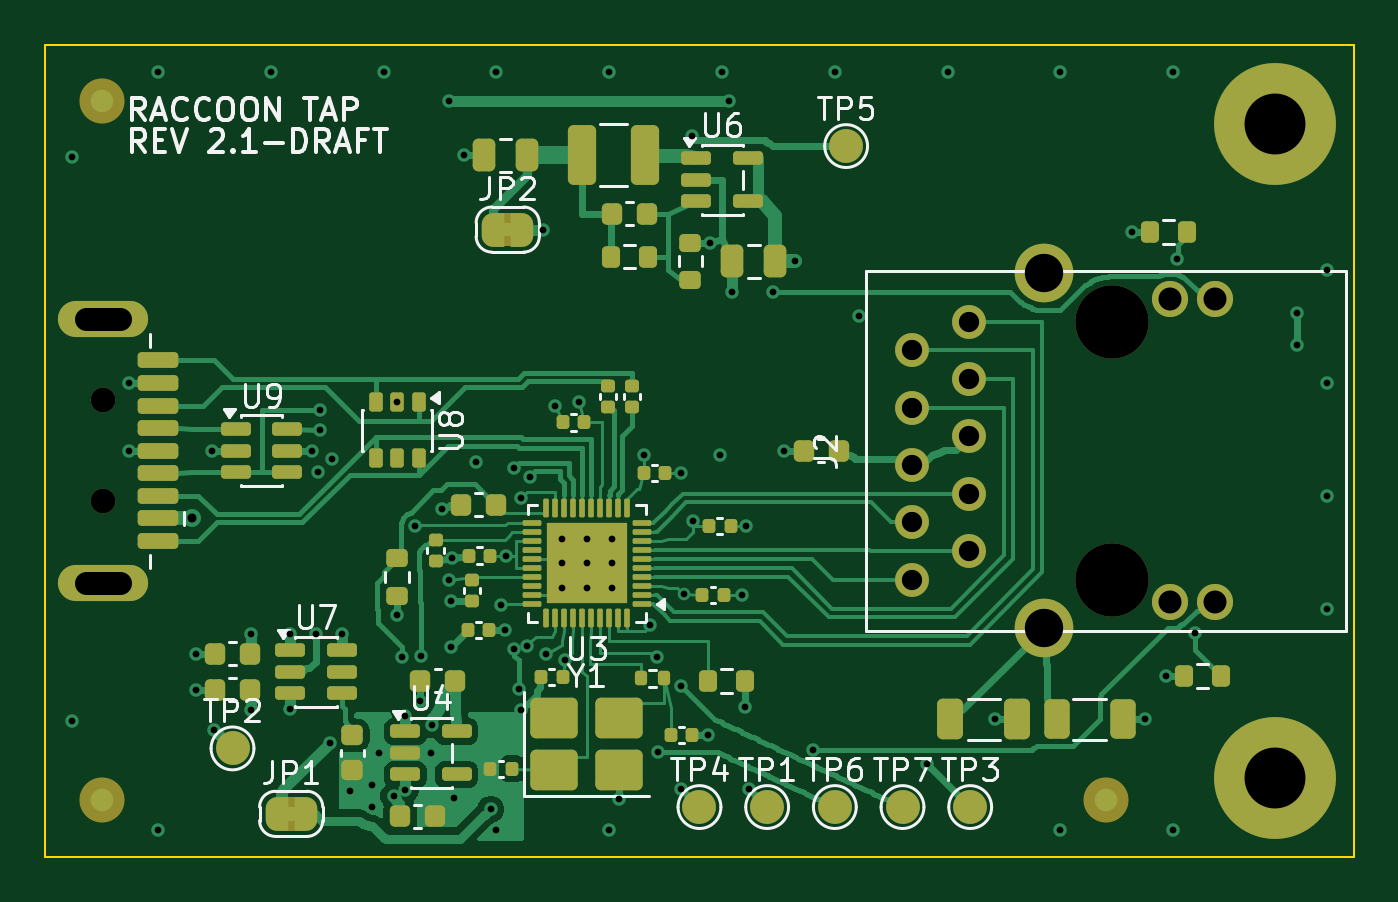
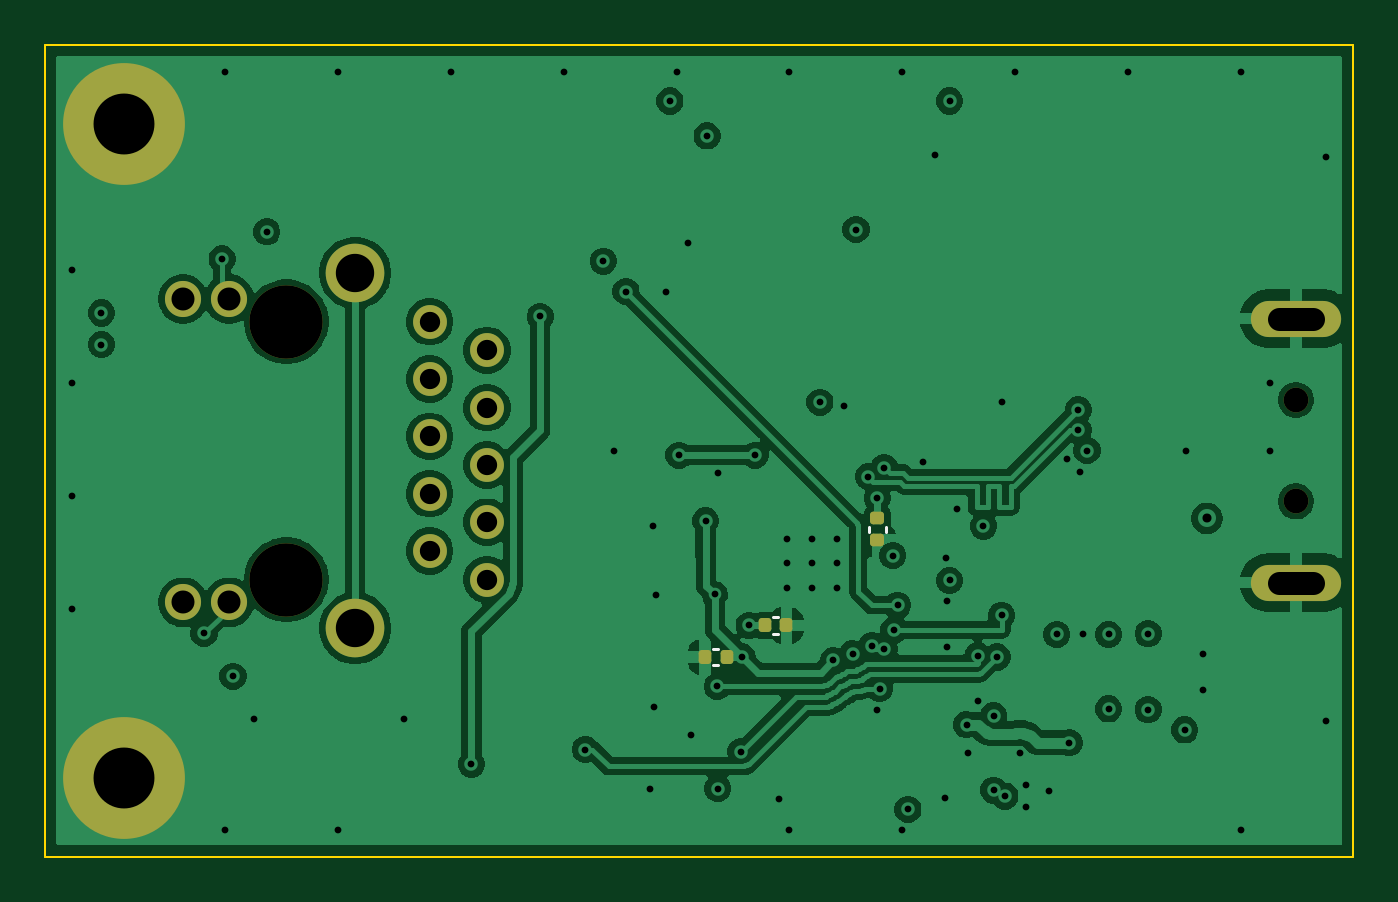
Circuit board: 10 layer files. Board 58.0 x 36.0 mm.
- bottom_copper: raccoon-tap-B_Cu.gbl (94997 bytes)
- bottom_mask: raccoon-tap-B_Mask.gbs (2405 bytes)
- bottom_silk: raccoon-tap-B_Silkscreen.gbo (839 bytes)
- outline: raccoon-tap-Edge_Cuts.gm1 (695 bytes)
- top_copper: raccoon-tap-F_Cu.gtl (72190 bytes)
- top_mask: raccoon-tap-F_Mask.gts (10822 bytes)
- paste: raccoon-tap-F_Paste.gtp (2868 bytes)
- top_silk: raccoon-tap-F_Silkscreen.gto (38082 bytes)
- drill: raccoon-tap-NPTH.drl (454 bytes)
- drill: raccoon-tap-PTH.drl (2821 bytes)

=== bottom_copper: raccoon-tap-B_Cu.gbl (94997 bytes, source omitted) ===
=== bottom_mask: raccoon-tap-B_Mask.gbs (2405 bytes, source withheld) ===
=== bottom_silk: raccoon-tap-B_Silkscreen.gbo ===
%TF.GenerationSoftware,KiCad,Pcbnew,10.0.6*%
%TF.CreationDate,2026-11-03T12:31:09+01:00*%
%TF.ProjectId,raccoon-tap,72616363-6f6f-46e2-9d74-61702e6b6963,2.1-draft*%
%TF.SameCoordinates,Original*%
%TF.FileFunction,Legend,Bot*%
%TF.FilePolarity,Positive*%
%FSLAX46Y46*%
G04 Gerber Fmt 4.6, Leading zero omitted, Abs format (unit mm)*
G04 Created by KiCad (PCBNEW 10.0.6) date 2026-11-03 12:31:09*
%MOMM*%
%LPD*%
G01*
G04 APERTURE LIST*
%ADD10C,0.120000*%
G04 APERTURE END LIST*
%TO.C,C14*%
D10*
X128152163Y-106790000D02*
X128367835Y-106790000D01*
X128152163Y-107510000D02*
X128367835Y-107510000D01*
%TO.C,C27*%
X120740000Y-101372164D02*
X120740000Y-101587836D01*
X121460000Y-101372164D02*
X121460000Y-101587836D01*
%TO.C,C9*%
X125727836Y-105390000D02*
X125512164Y-105390000D01*
X125727836Y-106110000D02*
X125512164Y-106110000D01*
%TD*%
M02*

=== outline: raccoon-tap-Edge_Cuts.gm1 ===
%TF.GenerationSoftware,KiCad,Pcbnew,10.0.6*%
%TF.CreationDate,2026-11-03T12:31:09+01:00*%
%TF.ProjectId,raccoon-tap,72616363-6f6f-46e2-9d74-61702e6b6963,2.1-draft*%
%TF.SameCoordinates,Original*%
%TF.FileFunction,Profile,NP*%
%FSLAX46Y46*%
G04 Gerber Fmt 4.6, Leading zero omitted, Abs format (unit mm)*
G04 Created by KiCad (PCBNEW 10.0.6) date 2026-11-03 12:31:09*
%MOMM*%
%LPD*%
G01*
G04 APERTURE LIST*
%TA.AperFunction,Profile*%
%ADD10C,0.100000*%
%TD*%
G04 APERTURE END LIST*
D10*
X100000000Y-80000000D02*
X158000000Y-80000000D01*
X100000000Y-116000000D02*
X100000000Y-80000000D01*
X158000000Y-80000000D02*
X158000000Y-116000000D01*
X158000000Y-116000000D02*
X100000000Y-116000000D01*
M02*

=== top_copper: raccoon-tap-F_Cu.gtl (72190 bytes, source omitted) ===
=== top_mask: raccoon-tap-F_Mask.gts (10822 bytes, source omitted) ===
=== paste: raccoon-tap-F_Paste.gtp (2868 bytes, source withheld) ===
=== top_silk: raccoon-tap-F_Silkscreen.gto (38082 bytes, source omitted) ===
=== drill: raccoon-tap-NPTH.drl ===
M48
; DRILL file KiCad 10.0.6 date 2026-11-03T12:31:09
; FORMAT={-:-/ absolute / metric / decimal}
; #@! TF.CreationDate,2026-11-03T12:31:09+01:00
; #@! TF.GenerationSoftware,Kicad,Pcbnew,10.0.6
; #@! TF.FileFunction,NonPlated,1,4,NPTH
FMAT,2
METRIC
; #@! TA.AperFunction,NonPlated,NPTH,ComponentDrill
T1C1.100
; #@! TA.AperFunction,NonPlated,NPTH,ComponentDrill
T2C3.250
%
G90
G05
T1
X102.55Y-95.75
X102.55Y-100.25
T2
X147.3Y-92.285
X147.3Y-103.715
M30

=== drill: raccoon-tap-PTH.drl ===
M48
; DRILL file KiCad 10.0.6 date 2026-11-03T12:31:09
; FORMAT={-:-/ absolute / metric / decimal}
; #@! TF.CreationDate,2026-11-03T12:31:09+01:00
; #@! TF.GenerationSoftware,Kicad,Pcbnew,10.0.6
; #@! TF.FileFunction,Plated,1,4,PTH
FMAT,2
METRIC
; #@! TA.AperFunction,Plated,PTH,ViaDrill
T1C0.300
; #@! TA.AperFunction,Plated,PTH,ViaDrill
T2C0.400
; #@! TA.AperFunction,Plated,PTH,ComponentDrill
T3C0.900
; #@! TA.AperFunction,Plated,PTH,ComponentDrill
T4C1.000
; #@! TA.AperFunction,Plated,PTH,ComponentDrill
T5C1.020
; #@! TA.AperFunction,Plated,PTH,ComponentDrill
T6C1.700
; #@! TA.AperFunction,Plated,PTH,ComponentDrill
T7C2.700
%
G90
G05
T1
X101.2Y-85.0
X101.2Y-110.0
X103.7Y-95.0
X103.7Y-98.0
X105.0Y-81.2
X105.0Y-114.8
X106.665Y-107.0
X106.665Y-108.6
X107.4Y-98.0
X107.479Y-110.379
X109.1Y-106.115
X109.1Y-109.485
X110.0Y-81.2
X110.85Y-106.15
X110.85Y-109.45
X111.81Y-98.0
X112.0Y-106.15
X112.1Y-98.95
X112.2Y-96.2
X112.2Y-97.1
X112.6Y-110.95
X112.7Y-98.35
X113.15Y-106.15
X113.5Y-113.1
X114.5Y-112.8
X114.5Y-113.8
X114.8Y-111.4
X115.0Y-81.2
X115.45Y-113.315
X115.6Y-95.86
X115.6Y-105.3
X115.8Y-107.15
X115.95Y-109.75
X115.95Y-113.05
X116.4Y-101.35
X116.625Y-109.1
X116.65Y-107.1
X117.1Y-111.4
X117.15Y-110.15
X117.565Y-100.6
X117.9Y-82.5
X117.9Y-103.75
X118.0Y-104.65
X118.0Y-106.7
X118.05Y-102.75
X118.1Y-113.4
X118.55Y-84.9
X119.1Y-98.49
X119.75Y-113.9
X120.0Y-81.2
X120.0Y-114.8
X120.2Y-104.85
X120.37Y-105.95
X120.42Y-102.65
X120.8Y-98.75
X120.8Y-106.8
X121.0Y-108.55
X121.1Y-100.1
X121.1Y-109.5
X121.35Y-106.65
X121.5Y-99.15
X122.05Y-88.2
X122.2Y-107.0
X122.6Y-96.0
X122.9Y-101.9
X122.9Y-103.0
X122.9Y-104.1
X123.05Y-107.3
X123.65Y-95.85
X124.0Y-101.9
X124.0Y-103.0
X124.0Y-104.1
X125.0Y-81.2
X125.0Y-114.8
X125.1Y-101.9
X125.1Y-103.0
X125.1Y-104.1
X125.45Y-113.45
X126.52Y-98.2
X126.79Y-105.75
X127.1Y-107.15
X127.15Y-111.35
X128.17Y-99.0
X128.179Y-112.979
X128.2Y-108.45
X128.31Y-104.375
X128.65Y-84.05
X128.721Y-101.121
X129.37Y-110.6
X129.485Y-88.775
X129.9Y-98.2
X130.0Y-81.2
X130.3Y-82.5
X130.45Y-90.95
X130.9Y-104.4
X131.025Y-109.35
X131.07Y-101.35
X131.179Y-112.979
X132.25Y-90.95
X132.765Y-98.0
X133.25Y-89.6
X134.05Y-111.25
X135.0Y-81.2
X136.05Y-92.05
X139.1Y-111.9
X140.0Y-81.2
X142.1Y-109.9
X145.0Y-81.2
X145.0Y-114.8
X148.165Y-88.3
X148.735Y-109.9
X149.665Y-108.0
X150.0Y-81.2
X150.0Y-114.8
X150.15Y-89.5
X150.95Y-106.1
X155.5Y-91.9
X155.5Y-93.3
X156.8Y-90.0
X156.8Y-95.0
X156.8Y-100.0
X156.8Y-105.0
T2
X106.5Y-101.0
T3
X138.41Y-93.555
X138.41Y-96.095
X138.41Y-98.635
X138.41Y-101.175
X138.41Y-103.715
X140.95Y-92.285
X140.95Y-94.825
X140.95Y-97.365
X140.95Y-99.905
X140.95Y-102.445
T5
X149.84Y-91.275
X149.84Y-104.725
X151.87Y-91.275
X151.87Y-104.725
T6
X144.25Y-90.125
X144.25Y-105.875
T7
X154.5Y-83.5
X154.5Y-112.5
T4
X103.3Y-92.15G85X101.8Y-92.15
G05
X103.3Y-103.85G85X101.8Y-103.85
G05
M30
